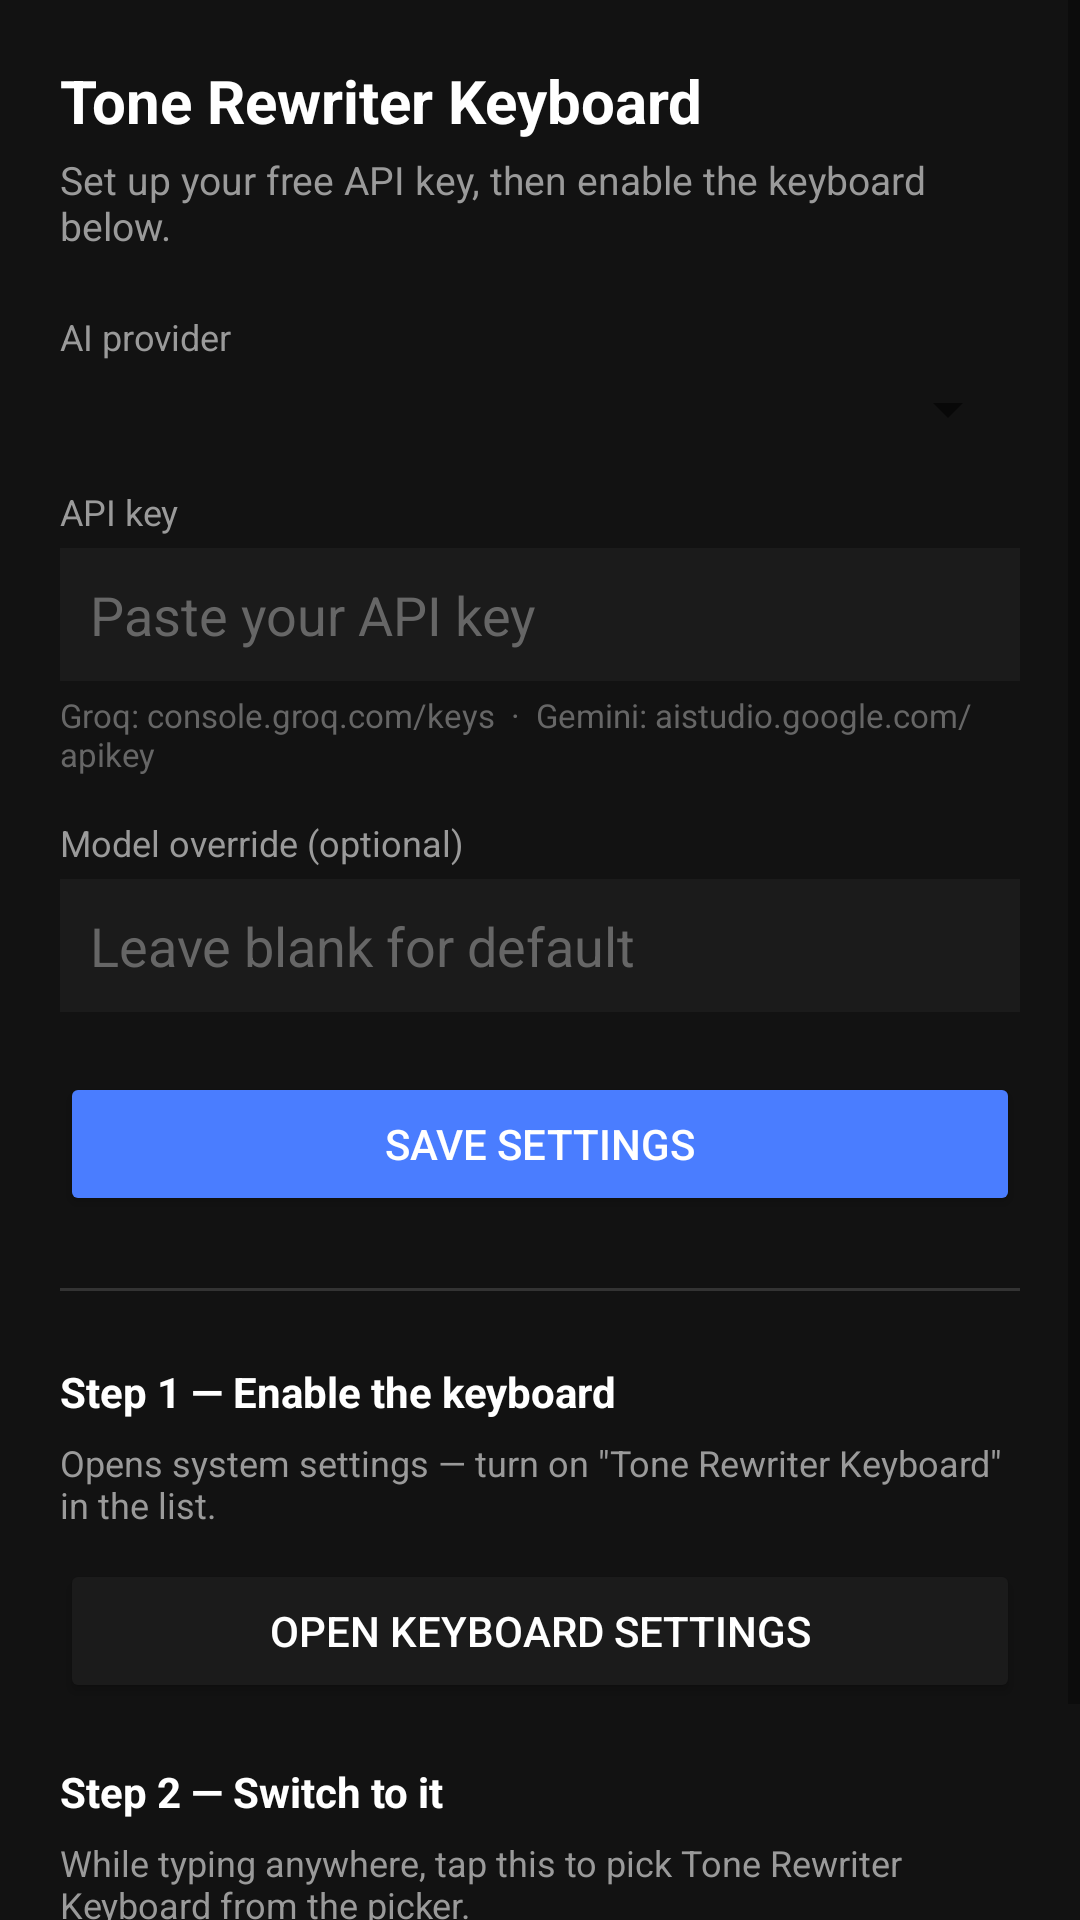

This screen was rendered from an Android layout file. Write that file and the resources it references.
<!-- AndroidManifest.xml: application theme Theme.ToneRewriter -->
<!-- res/layout/activity_settings.xml -->
<ScrollView xmlns:android="http://schemas.android.com/apk/res/android"
    android:layout_width="match_parent"
    android:layout_height="match_parent"
    android:background="@color/bg">

    <LinearLayout
        android:orientation="vertical"
        android:padding="20dp"
        android:layout_width="match_parent"
        android:layout_height="wrap_content">

        <TextView
            android:text="Tone Rewriter Keyboard"
            android:textColor="#FFFFFF"
            android:textSize="20sp"
            android:textStyle="bold"
            android:layout_marginBottom="4dp"
            android:layout_width="wrap_content"
            android:layout_height="wrap_content" />

        <TextView
            android:text="Set up your free API key, then enable the keyboard below."
            android:textColor="#9a9a9a"
            android:textSize="13sp"
            android:layout_marginBottom="20dp"
            android:layout_width="wrap_content"
            android:layout_height="wrap_content" />

        <TextView
            android:text="AI provider"
            android:textColor="#9a9a9a"
            android:textSize="12sp"
            android:layout_marginBottom="4dp"
            android:layout_width="wrap_content"
            android:layout_height="wrap_content" />

        <Spinner
            android:id="@+id/providerSpinner"
            android:layout_width="match_parent"
            android:layout_height="wrap_content"
            android:layout_marginBottom="14dp" />

        <TextView
            android:text="API key"
            android:textColor="#9a9a9a"
            android:textSize="12sp"
            android:layout_marginBottom="4dp"
            android:layout_width="wrap_content"
            android:layout_height="wrap_content" />

        <EditText
            android:id="@+id/apiKeyField"
            android:inputType="textPassword"
            android:hint="Paste your API key"
            android:textColor="#FFFFFF"
            android:textColorHint="#666666"
            android:background="@color/panel"
            android:padding="10dp"
            android:layout_marginBottom="4dp"
            android:layout_width="match_parent"
            android:layout_height="wrap_content" />

        <TextView
            android:text="Groq: console.groq.com/keys  ·  Gemini: aistudio.google.com/apikey"
            android:textColor="#666666"
            android:textSize="11sp"
            android:layout_marginBottom="14dp"
            android:layout_width="wrap_content"
            android:layout_height="wrap_content" />

        <TextView
            android:text="Model override (optional)"
            android:textColor="#9a9a9a"
            android:textSize="12sp"
            android:layout_marginBottom="4dp"
            android:layout_width="wrap_content"
            android:layout_height="wrap_content" />

        <EditText
            android:id="@+id/modelField"
            android:hint="Leave blank for default"
            android:textColor="#FFFFFF"
            android:textColorHint="#666666"
            android:background="@color/panel"
            android:padding="10dp"
            android:layout_marginBottom="20dp"
            android:layout_width="match_parent"
            android:layout_height="wrap_content" />

        <Button
            android:id="@+id/saveButton"
            android:text="Save settings"
            android:backgroundTint="@color/accent"
            android:textColor="#FFFFFF"
            android:layout_marginBottom="24dp"
            android:layout_width="match_parent"
            android:layout_height="wrap_content" />

        <View
            android:background="#333333"
            android:layout_height="1dp"
            android:layout_marginBottom="24dp"
            android:layout_width="match_parent" />

        <TextView
            android:text="Step 1 — Enable the keyboard"
            android:textColor="#FFFFFF"
            android:textSize="14sp"
            android:textStyle="bold"
            android:layout_marginBottom="6dp"
            android:layout_width="wrap_content"
            android:layout_height="wrap_content" />

        <TextView
            android:text="Opens system settings — turn on &quot;Tone Rewriter Keyboard&quot; in the list."
            android:textColor="#9a9a9a"
            android:textSize="12sp"
            android:layout_marginBottom="10dp"
            android:layout_width="wrap_content"
            android:layout_height="wrap_content" />

        <Button
            android:id="@+id/enableKeyboardButton"
            android:text="Open keyboard settings"
            android:backgroundTint="@color/panel"
            android:textColor="#FFFFFF"
            android:layout_marginBottom="20dp"
            android:layout_width="match_parent"
            android:layout_height="wrap_content" />

        <TextView
            android:text="Step 2 — Switch to it"
            android:textColor="#FFFFFF"
            android:textSize="14sp"
            android:textStyle="bold"
            android:layout_marginBottom="6dp"
            android:layout_width="wrap_content"
            android:layout_height="wrap_content" />

        <TextView
            android:text="While typing anywhere, tap this to pick Tone Rewriter Keyboard from the picker."
            android:textColor="#9a9a9a"
            android:textSize="12sp"
            android:layout_marginBottom="10dp"
            android:layout_width="wrap_content"
            android:layout_height="wrap_content" />

        <Button
            android:id="@+id/switchKeyboardButton"
            android:text="Show keyboard picker"
            android:backgroundTint="@color/panel"
            android:textColor="#FFFFFF"
            android:layout_width="match_parent"
            android:layout_height="wrap_content" />

    </LinearLayout>
</ScrollView>
<!-- resources referenced by this layout -->
<resources>
  <color name="accent">#4a7dff</color>
  <color name="bg">#121212</color>
  <color name="panel">#1b1b1b</color>
  <style name="Theme.ToneRewriter" parent="Theme.AppCompat.DayNight.NoActionBar">
          <item name="colorPrimary">@color/accent</item>
          <item name="colorAccent">@color/accent</item>
          <item name="android:windowBackground">@color/bg</item>
      </style>
</resources>
